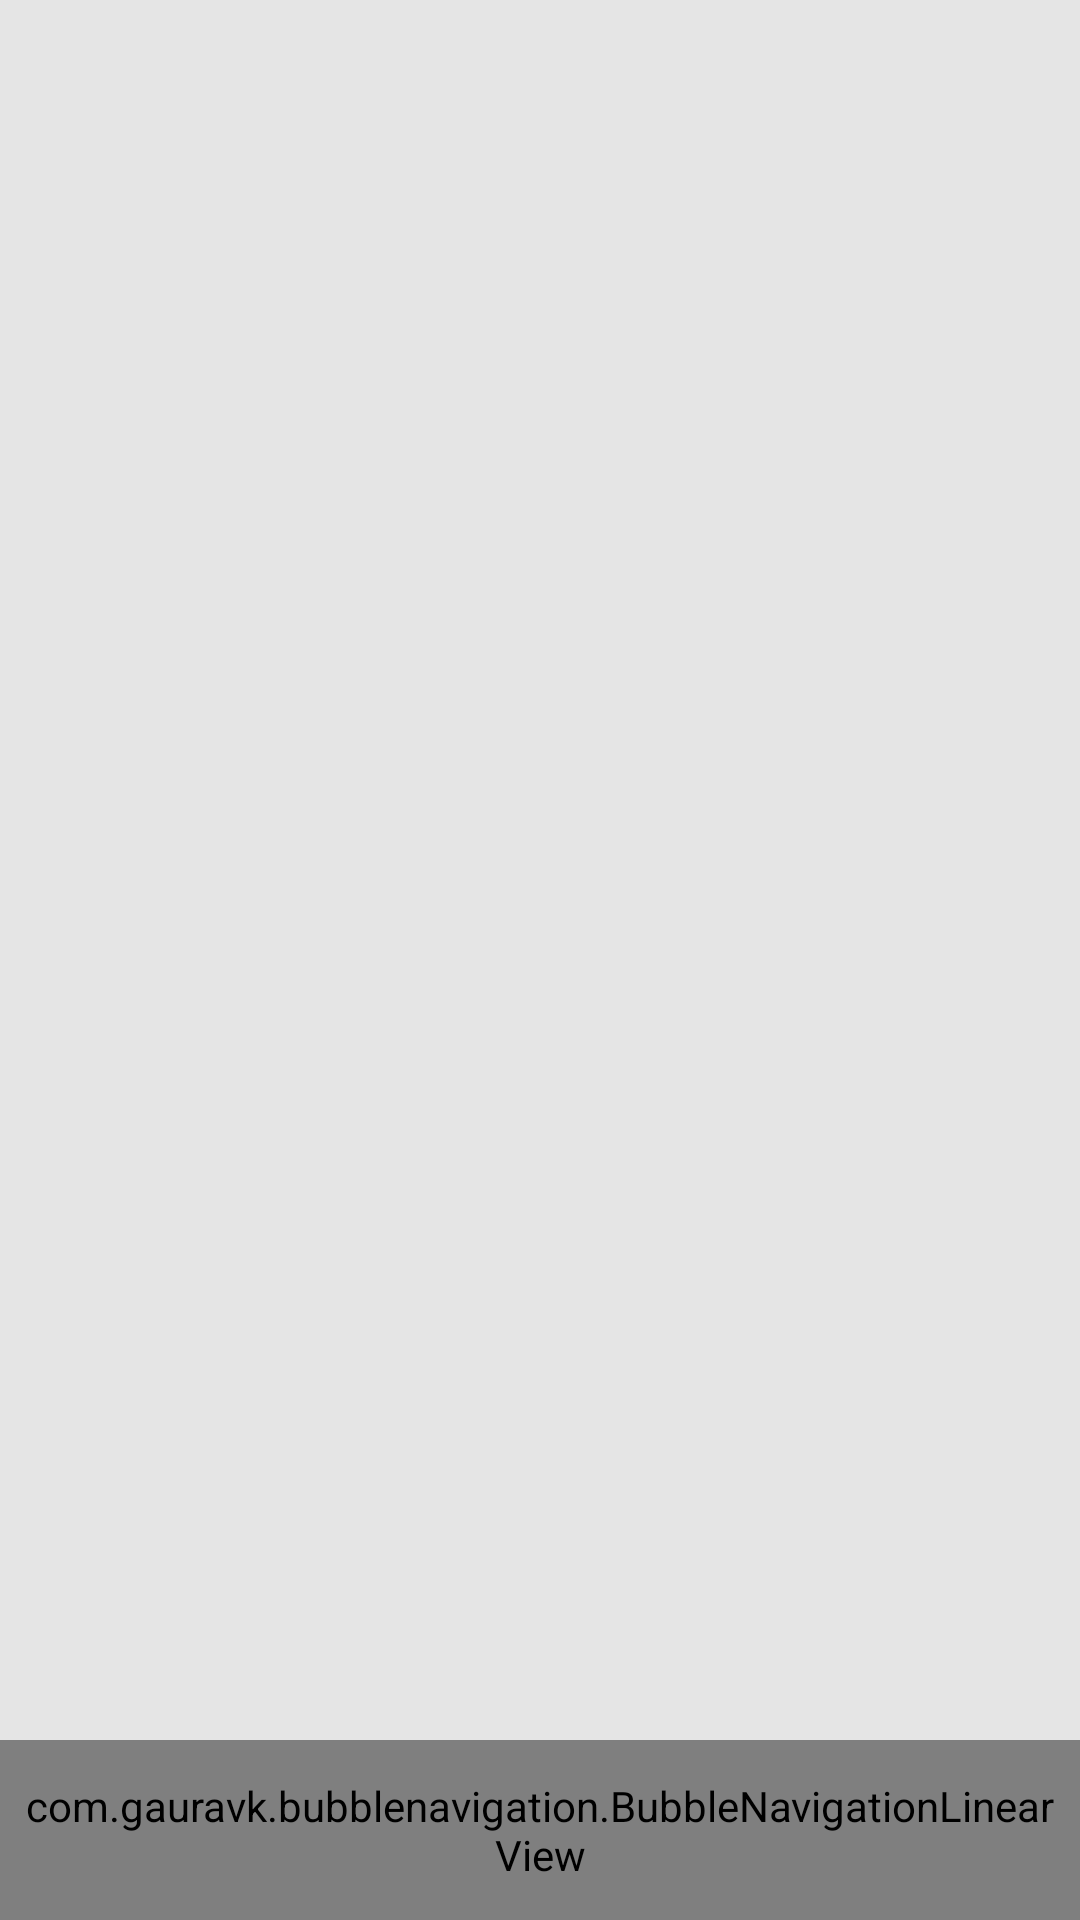

Reconstruct the res/layout file that produces this screen, plus the resources it refers to.
<!-- AndroidManifest.xml: application theme Theme.MyApplication -->
<!-- res/layout/activity_main.xml -->
<?xml version="1.0" encoding="utf-8"?>
<layout xmlns:android="http://schemas.android.com/apk/res/android"
    xmlns:app="http://schemas.android.com/apk/res-auto"
    xmlns:tools="http://schemas.android.com/tools">

    <data>

    </data>

    <androidx.constraintlayout.widget.ConstraintLayout
        android:layout_width="match_parent"
        android:layout_height="match_parent"
        android:background="@color/gray_e5"
        tools:context=".ui.MainActivity">

        <androidx.viewpager2.widget.ViewPager2
            android:id="@+id/viewpager2"
            android:layout_width="0dp"
            android:layout_height="0dp"
            android:paddingBottom="60dp"
            app:layout_constraintBottom_toBottomOf="parent"
            app:layout_constraintEnd_toEndOf="parent"
            app:layout_constraintStart_toStartOf="parent"
            app:layout_constraintTop_toTopOf="parent" />

        <View
            android:id="@+id/view"
            android:layout_width="0dp"
            android:layout_height="1dp"
            android:background="@color/gray_e5"
            app:layout_constraintBottom_toTopOf="@+id/bubbleNavigation"
            app:layout_constraintEnd_toEndOf="parent"
            app:layout_constraintStart_toStartOf="parent" />

        <com.gauravk.bubblenavigation.BubbleNavigationLinearView
            android:id="@+id/bubbleNavigation"
            android:layout_width="0dp"
            android:layout_height="60dp"
            android:paddingStart="5dp"
            android:paddingEnd="5dp"
            android:background="@color/white"
            android:orientation="horizontal"
            app:layout_constraintBottom_toBottomOf="parent"
            app:layout_constraintEnd_toEndOf="parent"
            app:layout_constraintStart_toStartOf="parent">

            <com.gauravk.bubblenavigation.BubbleToggleView
                android:id="@+id/joongang"
                android:layout_width="0dp"
                android:layout_height="wrap_content"
                android:layout_marginTop="2dp"
                android:layout_marginBottom="2dp"
                android:layout_weight="1"
                app:bt_active="true"
                app:bt_colorActive="@color/orange_e0"
                app:bt_colorInactive="@color/orange_e0"
                app:bt_icon="@drawable/ic_joongang_icon"
                app:bt_shape="@drawable/shape_joongang"
                app:bt_title="@string/joongang"
                app:bt_titlePadding="8dp"
                app:bt_titleSize="14dp"
                app:layout_constraintBottom_toBottomOf="parent"
                app:layout_constraintStart_toStartOf="parent"
                app:layout_constraintTop_toTopOf="parent" />


            <com.gauravk.bubblenavigation.BubbleToggleView
                android:id="@+id/yonhap"
                android:layout_width="0dp"
                android:layout_height="wrap_content"
                android:layout_marginStart="5dp"
                android:layout_marginTop="2dp"
                android:layout_marginEnd="5dp"
                android:layout_marginBottom="2dp"
                android:layout_weight="1"
                app:bt_active="true"
                app:bt_colorActive="@color/blue_48"
                app:bt_colorInactive="@color/blue_48"
                app:bt_icon="@drawable/ic_yonhap_icon"
                app:bt_shape="@drawable/shape_yonhap"
                app:bt_title="@string/yonhap"
                app:bt_titlePadding="8dp"
                app:bt_titleSize="14dp"
                app:layout_constraintBottom_toBottomOf="parent"
                app:layout_constraintStart_toEndOf="@+id/joongang"
                app:layout_constraintTop_toTopOf="parent"
                app:layout_constraintVertical_bias="0.0" />

            <com.gauravk.bubblenavigation.BubbleToggleView
                android:id="@+id/etnews"
                android:layout_width="0dp"
                android:layout_height="wrap_content"
                android:layout_marginTop="2dp"
                android:layout_marginBottom="2dp"
                android:layout_weight="1"
                app:bt_active="true"
                app:bt_colorActive="@color/red_c7"
                app:bt_colorInactive="@color/red_c7"
                app:bt_icon="@drawable/ic_etnews_logo"
                app:bt_shape="@drawable/shape_etnews"
                app:bt_title="@string/etnews"
                app:bt_titlePadding="8dp"
                app:bt_titleSize="14dp"
                app:layout_constraintBottom_toBottomOf="parent"
                app:layout_constraintStart_toEndOf="@+id/joongang"
                app:layout_constraintTop_toTopOf="parent"
                app:layout_constraintVertical_bias="0.0" />

        </com.gauravk.bubblenavigation.BubbleNavigationLinearView>

    </androidx.constraintlayout.widget.ConstraintLayout>
</layout>
<!-- resources referenced by this layout -->
<resources>
  <color name="blue_48">#4849d6</color>
  <color name="gray_e5">#e5e5e5</color>
  <color name="orange_e0">#ff9800</color>
  <color name="red_c7">#c73336</color>
  <color name="white">#FFFFFFFF</color>
  <!-- drawable ic_etnews_logo (drawable) -->
  <vector xmlns:android="http://schemas.android.com/apk/res/android"
      android:width="400dp"
      android:height="400dp"
      android:viewportWidth="400"
      android:viewportHeight="400">
    <path
        android:pathData="M267.4,49.9c-1.7,1 -3.6,3.2 -4.3,4.8 -0.8,2.1 -1.1,16.4 -0.9,55.7l0.3,52.8 3.3,2.9 3.2,2.9 53.1,-0c57.5,-0 57.2,-0 59.7,-5.5 0.9,-1.9 1.2,-16.6 1.2,-55.5l0,-53 -2.9,-3.2 -2.9,-3.3 -53.4,-0.3c-50.8,-0.2 -53.4,-0.1 -56.4,1.7z"
        android:fillColor="#000000"
        android:strokeColor="#00000000"/>
    <path
        android:pathData="M38.1,110.7c-6.3,2.2 -13.3,9.6 -16,16.6 -2,5.5 -2.1,7.4 -2.1,41.6 0,30.9 0.2,36.6 1.7,41.1 2.2,6.8 8.7,14 15.5,17.1 5.3,2.4 5.6,2.4 44.6,2.6 37.1,0.3 39.4,0.4 43.2,2.3 5.4,2.7 10.2,7.8 13.1,13.6 2.4,4.9 2.4,5.3 2.9,44.4l0.5,39.5 2.7,5c3.4,6.4 8,10.8 14.3,13.7 4.9,2.2 5.9,2.3 40.5,2.6 42.4,0.4 44.7,-0 53.5,-8 3.9,-3.6 6,-6.4 7.5,-10.5 2,-5.4 2.1,-7.1 1.8,-43.7l-0.3,-38.1 -2.7,-5.1c-1.5,-2.9 -4.6,-6.8 -6.9,-8.7 -7.6,-6.5 -8.9,-6.7 -51.1,-6.7l-37.9,-0 -5.7,-3.9c-3.1,-2.2 -8.1,-6.4 -11,-9.4l-5.4,-5.4 -0.1,-40.9 -0.2,-40.9 -2.7,-5.1c-3.3,-6.3 -9.5,-11.8 -15.6,-13.8 -6.8,-2.3 -77.5,-2.2 -84.1,0.1z"
        android:fillColor="#000000"
        android:strokeColor="#00000000"/>
  </vector>
  <!-- drawable ic_joongang_icon (drawable) -->
  <vector xmlns:android="http://schemas.android.com/apk/res/android"
      android:width="162dp"
      android:height="153dp"
      android:viewportWidth="162"
      android:viewportHeight="153">
    <path
        android:pathData="M68.7,46.7c-0.4,0.3 -0.7,3.7 -0.7,7.5l0,6.8 6.5,-0 6.5,-0 0,12.2c0,19.1 -1.9,22.8 -11.2,22.8l-4.8,-0 0,6.4c0,7.3 0.3,7.6 10,7.6 9.7,-0.1 16.9,-5.1 19.9,-13.9 0.7,-2.2 1.1,-12 1.1,-26.7l0,-23.4 -13.3,-0c-7.4,-0 -13.7,0.3 -14,0.7z"
        android:fillColor="#000000"
        android:strokeColor="#00000000"/>
  </vector>
  <!-- drawable shape_etnews (drawable) -->
  <?xml version="1.0" encoding="utf-8"?>
  <shape xmlns:android="http://schemas.android.com/apk/res/android"
      android:shape="rectangle">
  
      <solid android:color="@color/red_ff"/>
      <corners android:radius="30dp"/>]
  
  </shape>
  <!-- drawable shape_joongang (drawable) -->
  <?xml version="1.0" encoding="utf-8"?>
  <shape xmlns:android="http://schemas.android.com/apk/res/android"
      android:shape="rectangle">
  
      <solid android:color="@color/orange_fd"/>
      <corners android:radius="30dp"/>]
  
  </shape>
  <!-- drawable shape_yonhap (drawable) -->
  <?xml version="1.0" encoding="utf-8"?>
  <shape xmlns:android="http://schemas.android.com/apk/res/android"
      android:shape="rectangle">
  
      <solid android:color="@color/blue_be"/>
      <corners android:radius="30dp"/>]
  
  </shape>
  <style name="Theme.MyApplication" parent="Theme.MaterialComponents.DayNight.DarkActionBar">
          
          <item name="colorPrimary">@color/purple_500</item>
          <item name="colorPrimaryVariant">@color/purple_700</item>
          <item name="colorOnPrimary">@color/white</item>
          
          <item name="colorSecondary">@color/teal_200</item>
          <item name="colorSecondaryVariant">@color/teal_700</item>
          <item name="colorOnSecondary">@color/black</item>
          
          <item name="android:statusBarColor" tools:targetApi="l">?attr/colorPrimaryVariant</item>
          
          <item name="windowNoTitle">true</item>
          <item name="windowActionBar">false</item>
      </style>
  <color name="red_ff">#FFDCDC</color>
  <color name="orange_fd">#FDF5E6</color>
  <color name="blue_be">#fdEFFF</color>
  <color name="purple_500">#FF6200EE</color>
  <color name="purple_700">#FF3700B3</color>
  <color name="teal_200">#FF03DAC5</color>
  <color name="teal_700">#FF018786</color>
  <color name="black">#FF000000</color>
</resources>
